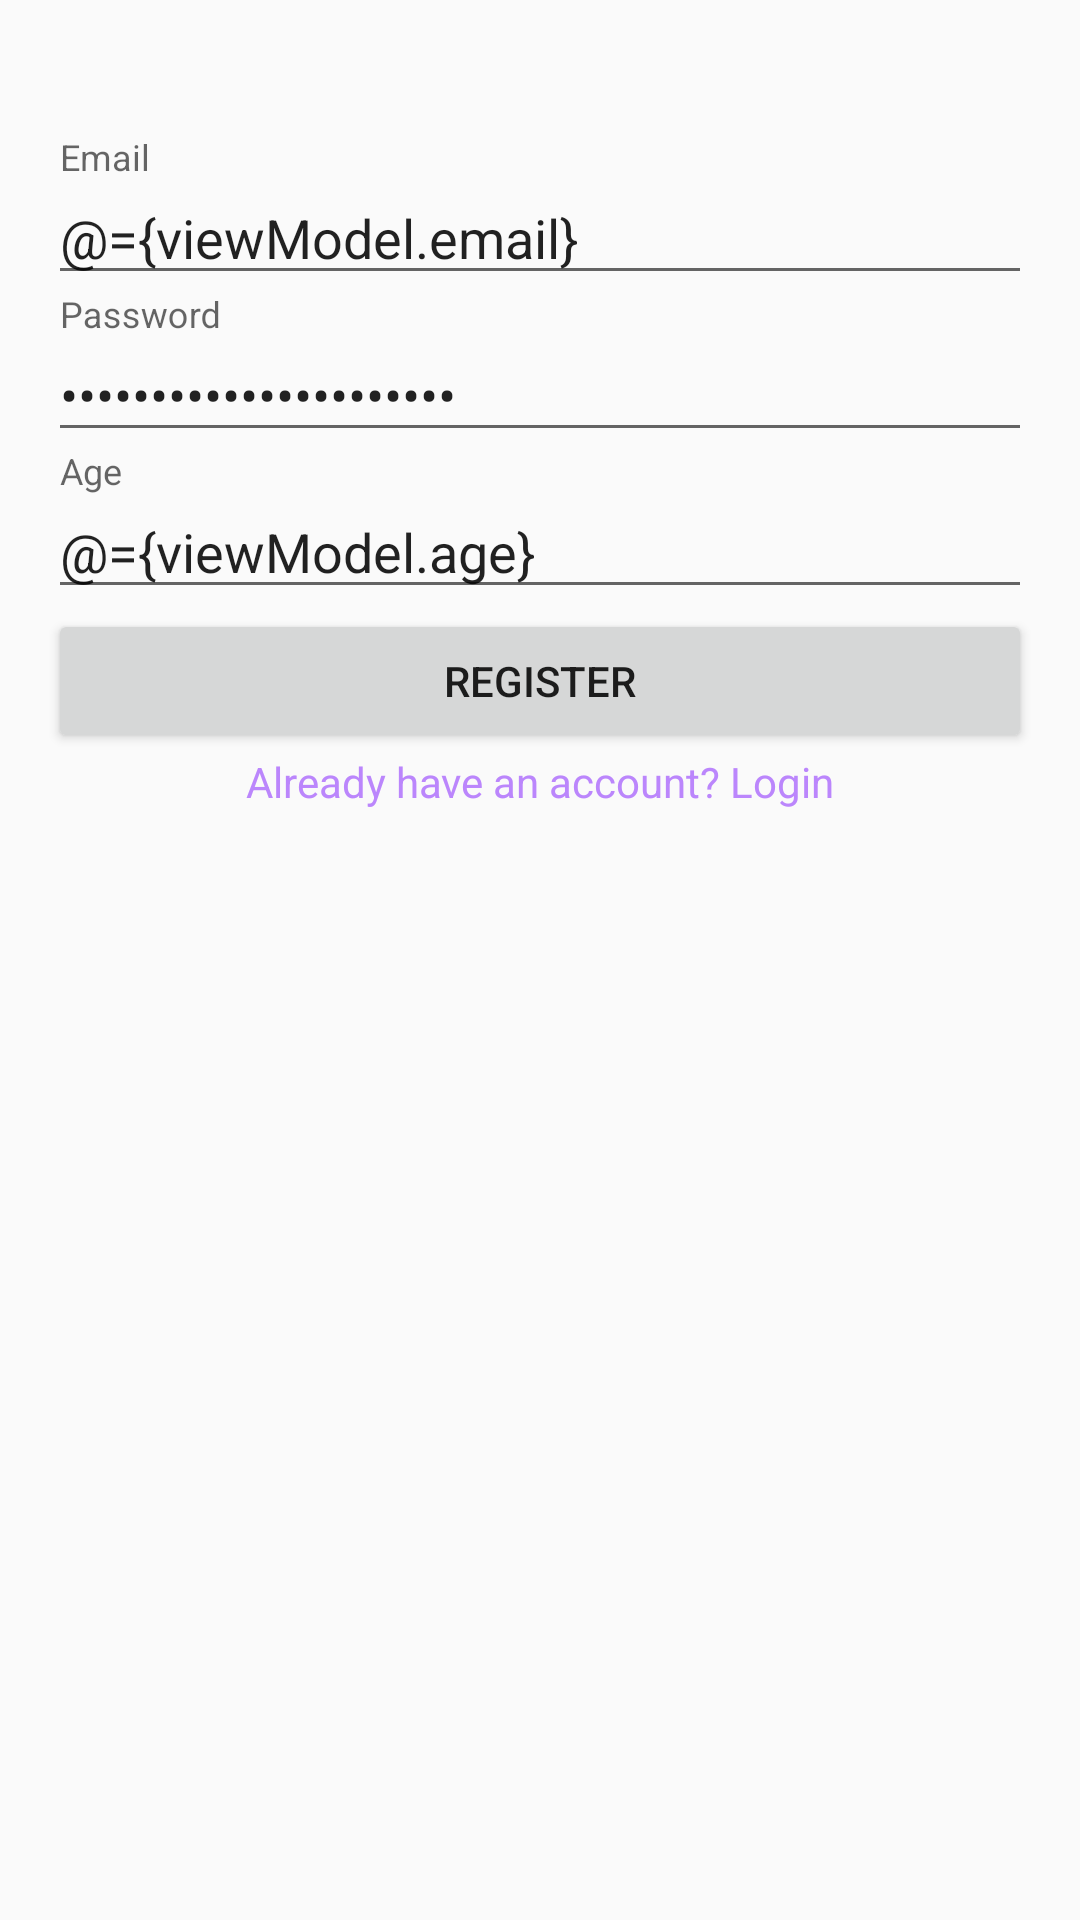

Reconstruct the res/layout file that produces this screen, plus the resources it refers to.
<!-- AndroidManifest.xml: application theme Theme.PhotoSphere -->
<!-- res/layout/fragment_register.xml -->
<layout xmlns:android="http://schemas.android.com/apk/res/android"
    xmlns:app="http://schemas.android.com/apk/res-auto"
    xmlns:tools="http://schemas.android.com/tools">

    <data>
        <variable
            name="viewModel"
            type="com.site2apps.photosphere.ui.register.RegisterViewModel" />
    </data>

    <androidx.constraintlayout.widget.ConstraintLayout
        android:layout_width="match_parent"
        android:layout_height="match_parent"
        android:padding="16dp"
        tools:context=".ui.register.RegisterFragment">

        <com.google.android.material.textfield.TextInputLayout
            android:layout_marginTop="30dp"
            android:id="@+id/emailInputLayout"
            android:layout_width="0dp"
            android:layout_height="wrap_content"
            app:layout_constraintTop_toTopOf="parent"
            app:layout_constraintStart_toStartOf="parent"
            app:layout_constraintEnd_toEndOf="parent"
            android:hint="Email">

            <com.google.android.material.textfield.TextInputEditText
                android:id="@+id/emailEditText"
                android:layout_width="match_parent"
                android:layout_height="wrap_content"
                android:text="@={viewModel.email}"
                android:inputType="textEmailAddress" />
        </com.google.android.material.textfield.TextInputLayout>

        <com.google.android.material.textfield.TextInputLayout
            android:id="@+id/passwordInputLayout"
            android:layout_width="0dp"
            android:layout_height="wrap_content"
            app:layout_constraintTop_toBottomOf="@id/emailInputLayout"
            app:layout_constraintStart_toStartOf="parent"
            app:layout_constraintEnd_toEndOf="parent"
            android:hint="Password">

            <com.google.android.material.textfield.TextInputEditText
                android:id="@+id/passwordEditText"
                android:layout_width="match_parent"
                android:layout_height="wrap_content"
                android:text="@={viewModel.password}"
                android:inputType="textPassword" />
        </com.google.android.material.textfield.TextInputLayout>

        <com.google.android.material.textfield.TextInputLayout
            android:id="@+id/ageInputLayout"
            android:layout_width="0dp"
            android:layout_height="wrap_content"
            app:layout_constraintTop_toBottomOf="@id/passwordInputLayout"
            app:layout_constraintStart_toStartOf="parent"
            app:layout_constraintEnd_toEndOf="parent"
            android:hint="Age">

            <com.google.android.material.textfield.TextInputEditText
                android:id="@+id/ageEditText"
                android:layout_width="match_parent"
                android:layout_height="wrap_content"
                android:text="@={viewModel.age}"
                android:inputType="number" />
        </com.google.android.material.textfield.TextInputLayout>

        <androidx.appcompat.widget.AppCompatButton
            android:id="@+id/registerButton"
            android:layout_width="0dp"
            android:layout_height="wrap_content"
            app:layout_constraintTop_toBottomOf="@id/ageInputLayout"
            app:layout_constraintStart_toStartOf="parent"
            app:layout_constraintEnd_toEndOf="parent"
            android:text="Register" />

        <TextView
            android:id="@+id/loginTextView"
            android:layout_width="wrap_content"
            android:layout_height="wrap_content"
            app:layout_constraintTop_toBottomOf="@id/registerButton"
            app:layout_constraintStart_toStartOf="parent"
            app:layout_constraintEnd_toEndOf="parent"
            android:text="Already have an account? Login"
            android:textColor="@color/purple_200"
            android:clickable="true" />
    </androidx.constraintlayout.widget.ConstraintLayout>
</layout>
<!-- resources referenced by this layout -->
<resources>
  <style name="Theme.PhotoSphere" parent="Theme.AppCompat.Light.NoActionBar">
          <item name="colorPrimary">@color/purple_200</item>
          <item name="colorPrimaryDark">@color/purple_500</item>
          <item name="colorAccent">@color/purple_700</item>
      </style>
  <!-- not gathered from this repository: default colours our renderer supplied (Android Studio template values) -->
  <color name="purple_200">#FFBB86FC</color>
  <color name="purple_500">#FF6200EE</color>
  <color name="purple_700">#FF3700B3</color>
</resources>
